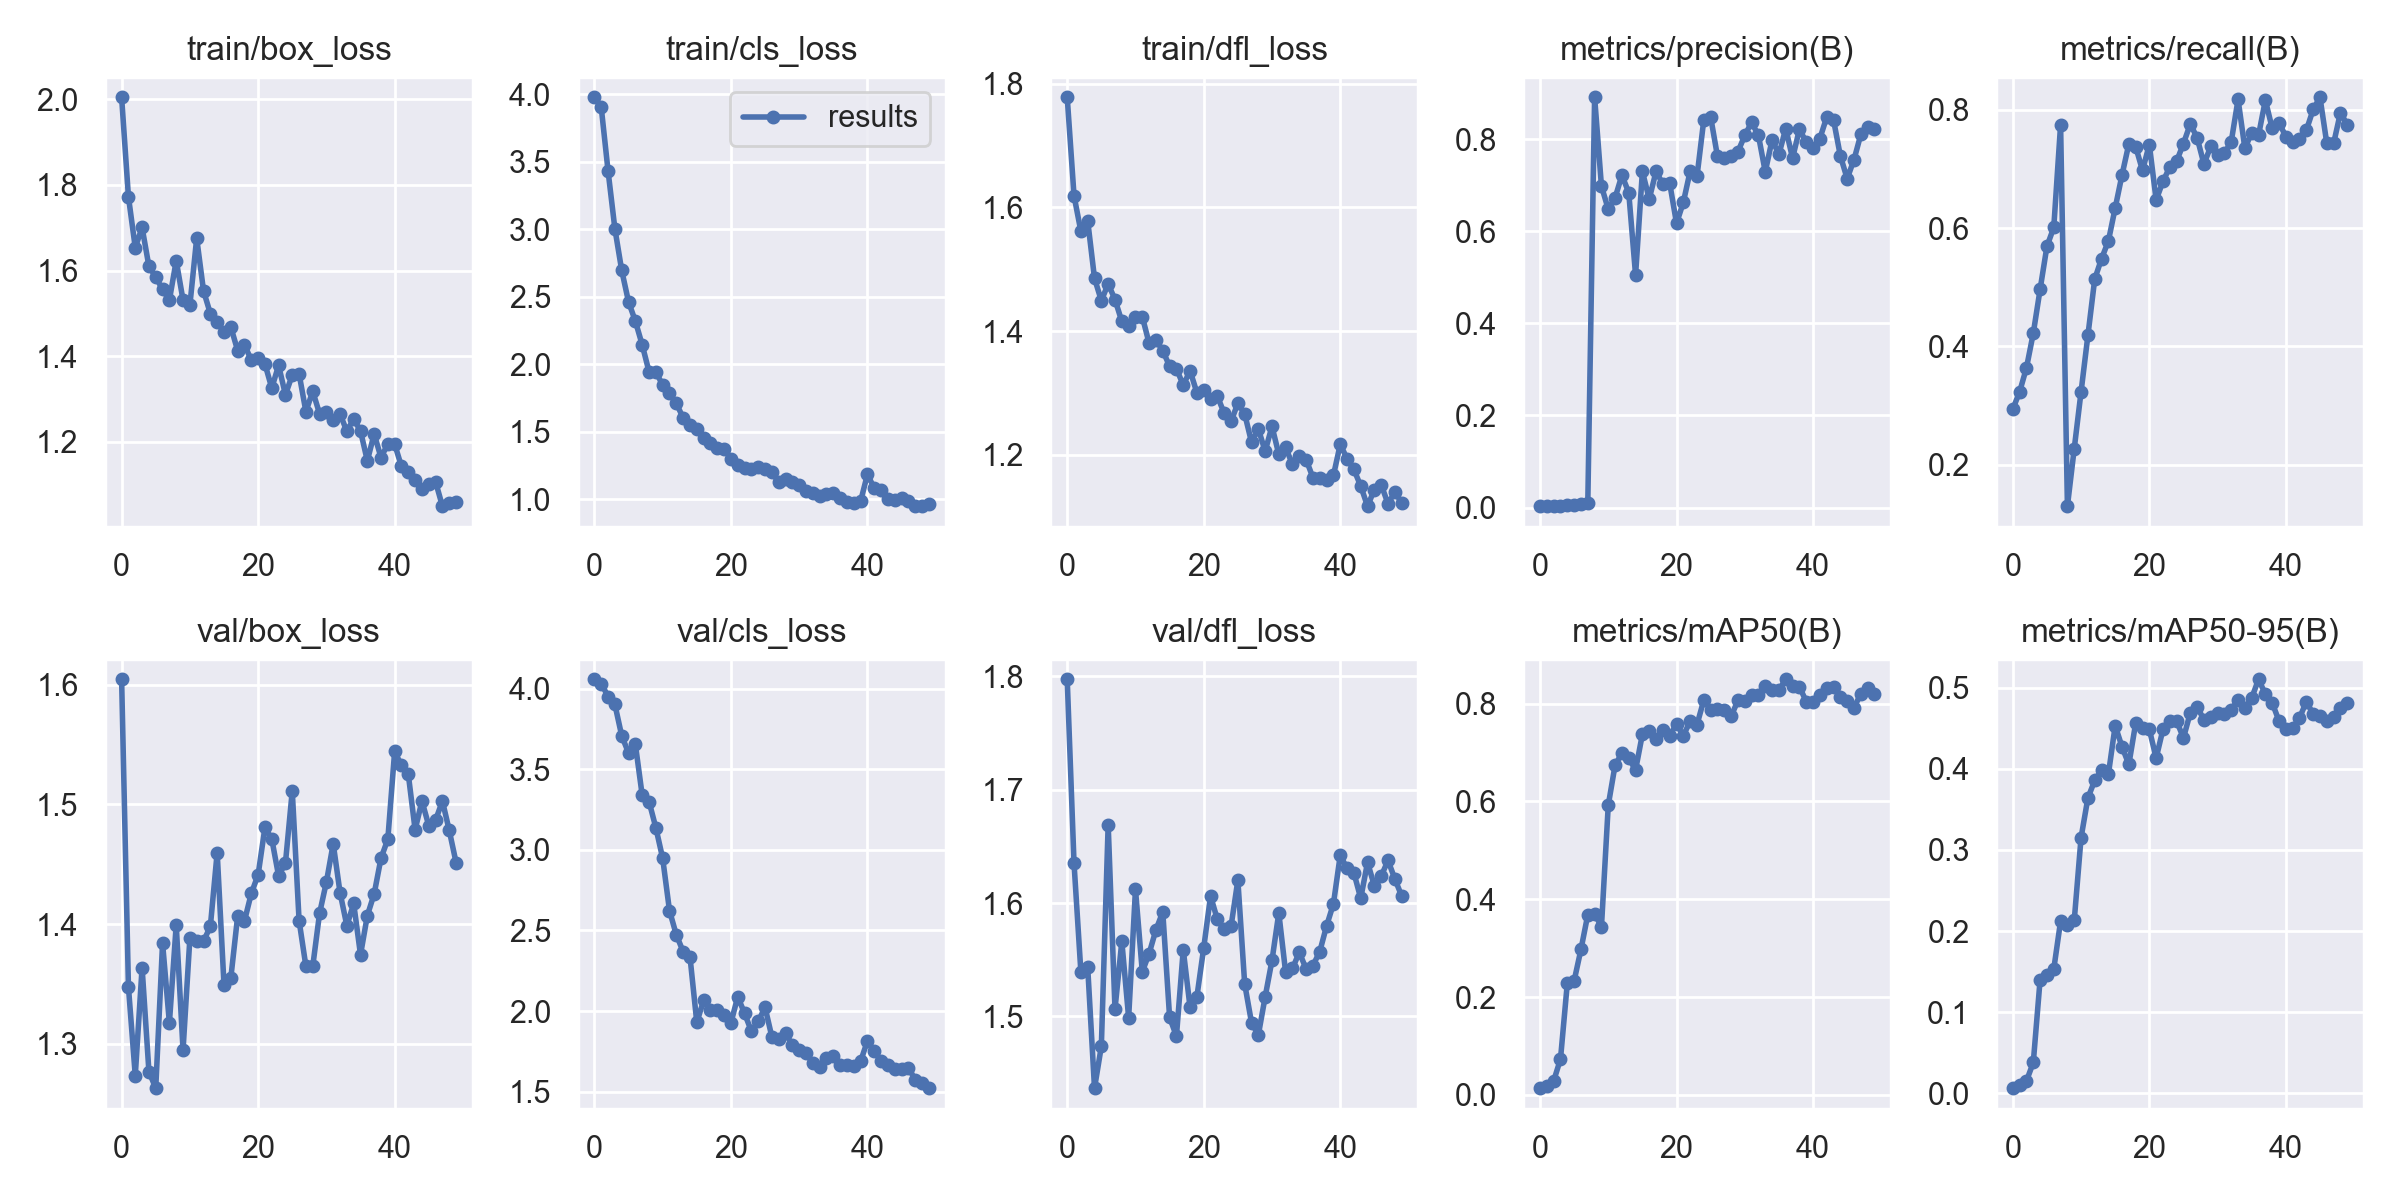

Values plotted in this chart, from the file beside it:
epoch, train/box_loss, train/cls_loss, train/dfl_loss, metrics/precision(B), metrics/recall(B), metrics/mAP50(B), metrics/mAP50-95(B), val/box_loss, val/cls_loss, val/dfl_loss, lr/pg0, lr/pg1, lr/pg2
0, 2.005, 3.978, 1.778, 0.00296, 0.2941, 0.01381, 0.00638, 1.605, 4.057, 1.798, 0.0937, 0.0007, 0.0007
1, 1.773, 3.903, 1.619, 0.00311, 0.3234, 0.01915, 0.01061, 1.347, 4.031, 1.635, 0.08647, 0.00147, 0.00147
2, 1.654, 3.432, 1.562, 0.00365, 0.364, 0.02849, 0.01525, 1.273, 3.95, 1.54, 0.07921, 0.002209, 0.002209
3, 1.701, 3.004, 1.579, 0.00405, 0.4225, 0.07326, 0.03801, 1.364, 3.901, 1.544, 0.07192, 0.002916, 0.002916
4, 1.61, 2.696, 1.486, 0.00494, 0.4966, 0.2283, 0.1402, 1.277, 3.707, 1.437, 0.06459, 0.003591, 0.003591
5, 1.585, 2.462, 1.449, 0.00649, 0.5692, 0.2333, 0.1454, 1.263, 3.601, 1.474, 0.05724, 0.004235, 0.004235
6, 1.556, 2.319, 1.476, 0.00695, 0.6011, 0.2975, 0.1531, 1.384, 3.654, 1.669, 0.04985, 0.004847, 0.004847
7, 1.531, 2.144, 1.451, 0.00927, 0.7746, 0.3684, 0.2122, 1.317, 3.339, 1.506, 0.04243, 0.005427, 0.005427
8, 1.623, 1.945, 1.416, 0.8911, 0.1302, 0.3705, 0.208, 1.399, 3.3, 1.566, 0.03497, 0.005975, 0.005975
9, 1.531, 1.942, 1.408, 0.6982, 0.2275, 0.3436, 0.2132, 1.295, 3.137, 1.499, 0.02749, 0.006492, 0.006492
10, 1.519, 1.848, 1.423, 0.6477, 0.3235, 0.5926, 0.3151, 1.388, 2.947, 1.612, 0.01998, 0.006977, 0.006977
11, 1.676, 1.787, 1.423, 0.6727, 0.4186, 0.6743, 0.364, 1.386, 2.623, 1.539, 0.01243, 0.007431, 0.007431
12, 1.553, 1.709, 1.38, 0.7218, 0.5139, 0.6988, 0.3856, 1.386, 2.473, 1.556, 0.007624, 0.007624, 0.007624
13, 1.499, 1.604, 1.386, 0.6839, 0.5483, 0.6883, 0.3984, 1.398, 2.369, 1.576, 0.007624, 0.007624, 0.007624
14, 1.48, 1.551, 1.369, 0.5049, 0.5781, 0.6644, 0.3932, 1.46, 2.337, 1.592, 0.007426, 0.007426, 0.007426
15, 1.456, 1.518, 1.343, 0.7299, 0.6341, 0.7375, 0.4531, 1.349, 1.93, 1.499, 0.007228, 0.007228, 0.007228
16, 1.468, 1.452, 1.339, 0.6701, 0.6899, 0.744, 0.427, 1.355, 2.066, 1.483, 0.00703, 0.00703, 0.00703
17, 1.413, 1.416, 1.313, 0.73, 0.7423, 0.7275, 0.4053, 1.407, 2.01, 1.559, 0.006832, 0.006832, 0.006832
18, 1.426, 1.383, 1.336, 0.7026, 0.7376, 0.7471, 0.4562, 1.403, 2.004, 1.508, 0.006634, 0.006634, 0.006634
19, 1.391, 1.372, 1.3, 0.7046, 0.6976, 0.7346, 0.4498, 1.426, 1.979, 1.517, 0.006436, 0.006436, 0.006436
20, 1.395, 1.301, 1.305, 0.6173, 0.7412, 0.7587, 0.4485, 1.441, 1.927, 1.561, 0.006238, 0.006238, 0.006238
21, 1.382, 1.254, 1.291, 0.663, 0.6475, 0.7341, 0.4131, 1.481, 2.089, 1.606, 0.00604, 0.00604, 0.00604
22, 1.325, 1.233, 1.295, 0.7309, 0.6792, 0.7648, 0.4486, 1.471, 1.987, 1.586, 0.005842, 0.005842, 0.005842
23, 1.379, 1.228, 1.267, 0.7194, 0.703, 0.7571, 0.4585, 1.44, 1.875, 1.577, 0.005644, 0.005644, 0.005644
24, 1.31, 1.241, 1.254, 0.8425, 0.713, 0.8075, 0.4588, 1.451, 1.937, 1.579, 0.005446, 0.005446, 0.005446
25, 1.356, 1.225, 1.284, 0.8483, 0.743, 0.787, 0.4379, 1.511, 2.024, 1.62, 0.005248, 0.005248, 0.005248
26, 1.359, 1.204, 1.266, 0.7627, 0.776, 0.7896, 0.469, 1.403, 1.84, 1.529, 0.00505, 0.00505, 0.00505
27, 1.27, 1.124, 1.221, 0.7585, 0.7529, 0.7874, 0.4762, 1.365, 1.826, 1.495, 0.004852, 0.004852, 0.004852
28, 1.318, 1.153, 1.242, 0.7641, 0.7083, 0.7741, 0.4606, 1.365, 1.862, 1.484, 0.004654, 0.004654, 0.004654
29, 1.266, 1.126, 1.206, 0.773, 0.738, 0.8068, 0.4642, 1.409, 1.79, 1.517, 0.004456, 0.004456, 0.004456
30, 1.269, 1.103, 1.246, 0.8082, 0.7232, 0.8063, 0.4691, 1.435, 1.758, 1.549, 0.004258, 0.004258, 0.004258
31, 1.251, 1.063, 1.201, 0.8367, 0.7266, 0.8187, 0.467, 1.467, 1.739, 1.591, 0.00406, 0.00406, 0.00406
32, 1.265, 1.05, 1.212, 0.8081, 0.746, 0.8173, 0.4726, 1.426, 1.677, 1.539, 0.003862, 0.003862, 0.003862
33, 1.224, 1.025, 1.185, 0.7291, 0.8174, 0.8362, 0.4852, 1.399, 1.655, 1.542, 0.003664, 0.003664, 0.003664
34, 1.254, 1.038, 1.199, 0.7987, 0.7348, 0.8285, 0.4751, 1.417, 1.706, 1.557, 0.003466, 0.003466, 0.003466
35, 1.225, 1.043, 1.193, 0.767, 0.7613, 0.8277, 0.4871, 1.374, 1.724, 1.542, 0.003268, 0.003268, 0.003268
36, 1.156, 1.007, 1.163, 0.8232, 0.757, 0.8499, 0.5103, 1.407, 1.664, 1.545, 0.00307, 0.00307, 0.00307
37, 1.218, 0.9813, 1.163, 0.7587, 0.8163, 0.837, 0.4919, 1.425, 1.664, 1.557, 0.002872, 0.002872, 0.002872
38, 1.163, 0.9699, 1.159, 0.8213, 0.7685, 0.8349, 0.4813, 1.455, 1.663, 1.58, 0.002674, 0.002674, 0.002674
39, 1.195, 0.9855, 1.167, 0.7941, 0.778, 0.8043, 0.4588, 1.471, 1.689, 1.599, 0.002476, 0.002476, 0.002476
40, 1.195, 1.185, 1.217, 0.7819, 0.7548, 0.803, 0.4487, 1.544, 1.815, 1.642, 0.002278, 0.002278, 0.002278
41, 1.142, 1.081, 1.194, 0.8013, 0.7455, 0.817, 0.45, 1.532, 1.752, 1.631, 0.00208, 0.00208, 0.00208
42, 1.13, 1.071, 1.177, 0.8478, 0.751, 0.8315, 0.4626, 1.525, 1.69, 1.627, 0.001882, 0.001882, 0.001882
43, 1.11, 0.9993, 1.15, 0.842, 0.7653, 0.8351, 0.4825, 1.479, 1.665, 1.604, 0.001684, 0.001684, 0.001684
44, 1.089, 0.9924, 1.117, 0.7638, 0.8005, 0.8139, 0.4677, 1.503, 1.639, 1.636, 0.001486, 0.001486, 0.001486
45, 1.101, 1.013, 1.144, 0.7144, 0.8211, 0.8045, 0.4644, 1.482, 1.639, 1.615, 0.001288, 0.001288, 0.001288
46, 1.106, 0.9867, 1.152, 0.7555, 0.7433, 0.7915, 0.4591, 1.487, 1.649, 1.624, 0.00109, 0.00109, 0.00109
47, 1.05, 0.9488, 1.121, 0.8104, 0.7431, 0.8205, 0.4639, 1.503, 1.575, 1.638, 0.000892, 0.000892, 0.000892
48, 1.056, 0.9514, 1.14, 0.8257, 0.7952, 0.8319, 0.4743, 1.478, 1.553, 1.621, 0.000694, 0.000694, 0.000694
49, 1.06, 0.9647, 1.123, 0.8232, 0.7745, 0.8202, 0.4807, 1.451, 1.522, 1.606, 0.000496, 0.000496, 0.000496
